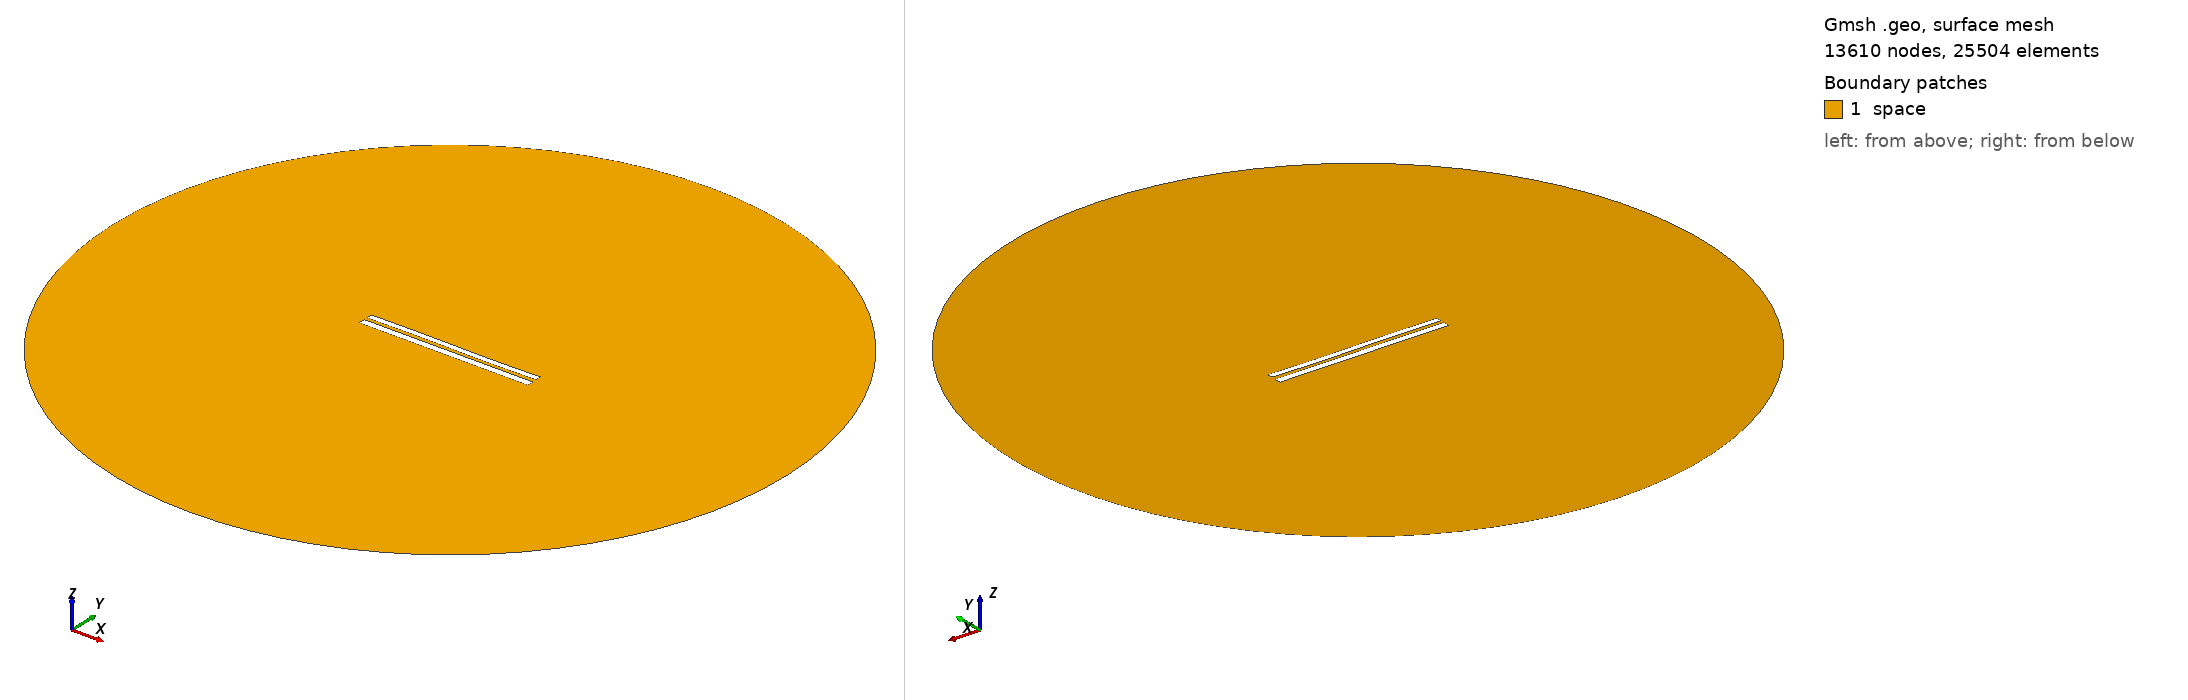

Gmsh geometry script, surface-meshed: 13610 nodes, 25504 surface elements. Boundary patches (legend numbers): 1 space. Left view from above one corner, right view from below the opposite corner. Legend entries are the model's physical surfaces. The drawing asked Gmsh for element sizes between 1% and 20% of the model's largest extent; the script's own settings can give other sizes.

=== 7323.geo (drawn) ===
//---------------------------------------
// Geometry kernel
//---------------------------------------

SetFactory("OpenCASCADE");



//---------------------------------------
// Parameters of the geometry
//---------------------------------------

// Overetch of the upper plate
overetch = 0.25;

// Distance between the plates
distance = 1.75;

// Discretization over the x axis (for the deformation)
nx = 50; 

// Length of the plate
L = 100 - overetch; 

// Number of modes
n = 4; 

// 1st mode coefficient
coeff(1) = 0.07499999999999998;
beta(1) = 0.596864 * 3.1415926535 / L;

// 2nd mode coefficient
coeff(2) = 0.0;
beta(2) = 1.49418 * 3.1415926535 / L;

// 3rd mode coefficient
coeff(3) = 0.15;
beta(3) = 2.50025 * 3.1415926535 / L;

// 4th mode coefficient
coeff(4) = 0.0;
beta(4) = 3.49999 * 3.1415926535 / L;



//---------------------------------------
// Upper plate (deformed rectangle)
//---------------------------------------

// Coordiantes of the upper plate
xmin = -50;
xmax = 50 - overetch;

// Height of the upper plate
yheight = 4 - 2 * overetch;

// Indexes of the points
UpperID[] = {};
LowerID[] = {};
LeftID[] = {};
RightID[] = {};

// Point index
p = 1;

// Horizontal edges
For i In {1:nx}
    x = xmin + (i-1)*(xmax - xmin)/(nx-1);

    y_bottom = distance / 2 + overetch;
    For j In {1:n}
        C = (Cosh(beta(j)*L) + Cos(beta(j)*L)) / (Sinh(beta(j)*L) + Sin(beta(j)*L));
        y_bottom  = y_bottom + coeff(j) * (Cosh(beta(j)*(x+50)) - Cos(beta(j)*(x+50)) - C * (Sinh(beta(j)*(x+50)) - Sin(beta(j)*(x+50))));
    EndFor

    y_top = y_bottom + yheight;

    Point(p) = {x, y_top, 0, 1.0};
    UpperID[i] = p;
    p = p + 1;

    Point(p) = {x, y_bottom, 0, 1.0};
    LowerID[i] = p;
    p = p + 1;
EndFor

// Create point lists
UpperPts[] = {}; LowerPts[] = {};
For i In {1:nx}
  UpperPts[] += {UpperID[i]};
  LowerPts[] += {LowerID[i]};
EndFor

// Build splines
Spline(1) = {UpperPts[]};
Spline(2) = {LowerPts[]};
Line(3) = {LowerPts[nx-1], UpperPts[nx-1]};
Line(4) = {LowerPts[0], UpperPts[0]};

// Build the plane surface
Curve Loop(1) = {2, 3, -1, -4};
Plane Surface(1) = {1};



//---------------------------------------
// Lower plate (rectangle)
//---------------------------------------

// Vertices
Point(1001) = {-50, -1, 0, 1.0};
Point(1002) = { 50, -1, 0, 1.0};
Point(1003) = { 50,  -5, 0, 1.0};
Point(1004) = {-50,  -5, 0, 1.0};

// Edges
Line(5) = {1001, 1002};
Line(6) = {1002, 1003};
Line(7) = {1003, 1004};
Line(8) = {1004, 1001};

// Plane surface
Line Loop(2) = {5, 6, 7, 8};
Plane Surface(2) = {2}; 



//---------------------------------------
// Outer (fictious) boundary
//---------------------------------------

// Points
Point(1005) = {0, 0, 0};       // Center
Point(1006) = {200, 0, 0};     // Start point
Point(1007) = {0, 200, 0};     // 90 degrees
Point(1008) = {-200, 0, 0};    // 180 degrees
Point(1009) = {0, -200, 0};    // 270 degrees

// Circle arcs (each needs start, center, end)
Circle(9) = {1006, 1005, 1007};
Circle(10) = {1007, 1005, 1008};
Circle(11) = {1008, 1005, 1009};
Circle(12) = {1009, 1005, 1006};

// Plane surface for the entire domain
Curve Loop(3) = {9, 10, 11, 12};
Surface(3) = {3};

// Subtract the plates from the whole domain to obtain the actual domain where we want to solve the equations
BooleanDifference{ Surface{3}; Delete; }{ Surface{1}; Surface{2}; Delete; }




//---------------------------------------
// Transfinite Lines/Curves
//---------------------------------------

// Set the number of points on the boundaries
r = 7;

// Plates
Transfinite Curve {1, 2} = 50*r Using Progression 1;
Transfinite Curve {3, 4} = 2*r Using Progression 1;
Transfinite Line {5, 7} = 50*r Using Progression 1;
Transfinite Line {6, 8} = 2*r Using Progression 1;

// Outer boundary
Transfinite Line {9, 10, 11, 12} = 20 Using Progression 1;



//---------------------------------------
// Physical groups
//---------------------------------------                

// Physical curves (boundaries)
Physical Line("force_segment", 10) = {2};
Physical Line("upper_plate", 11) = {1, 3, 4};
Physical Line("lower_plate", 12) = {5, 6, 7, 8};
Physical Line("boundary", 20) = {9, 10, 11, 12};

// Physical Surfaces
Physical Surface("space", 30) = {3};



//---------------------------------------
// 6. Generate the Mesh
//---------------------------------------

// 2D mesh generation
Mesh 2;
